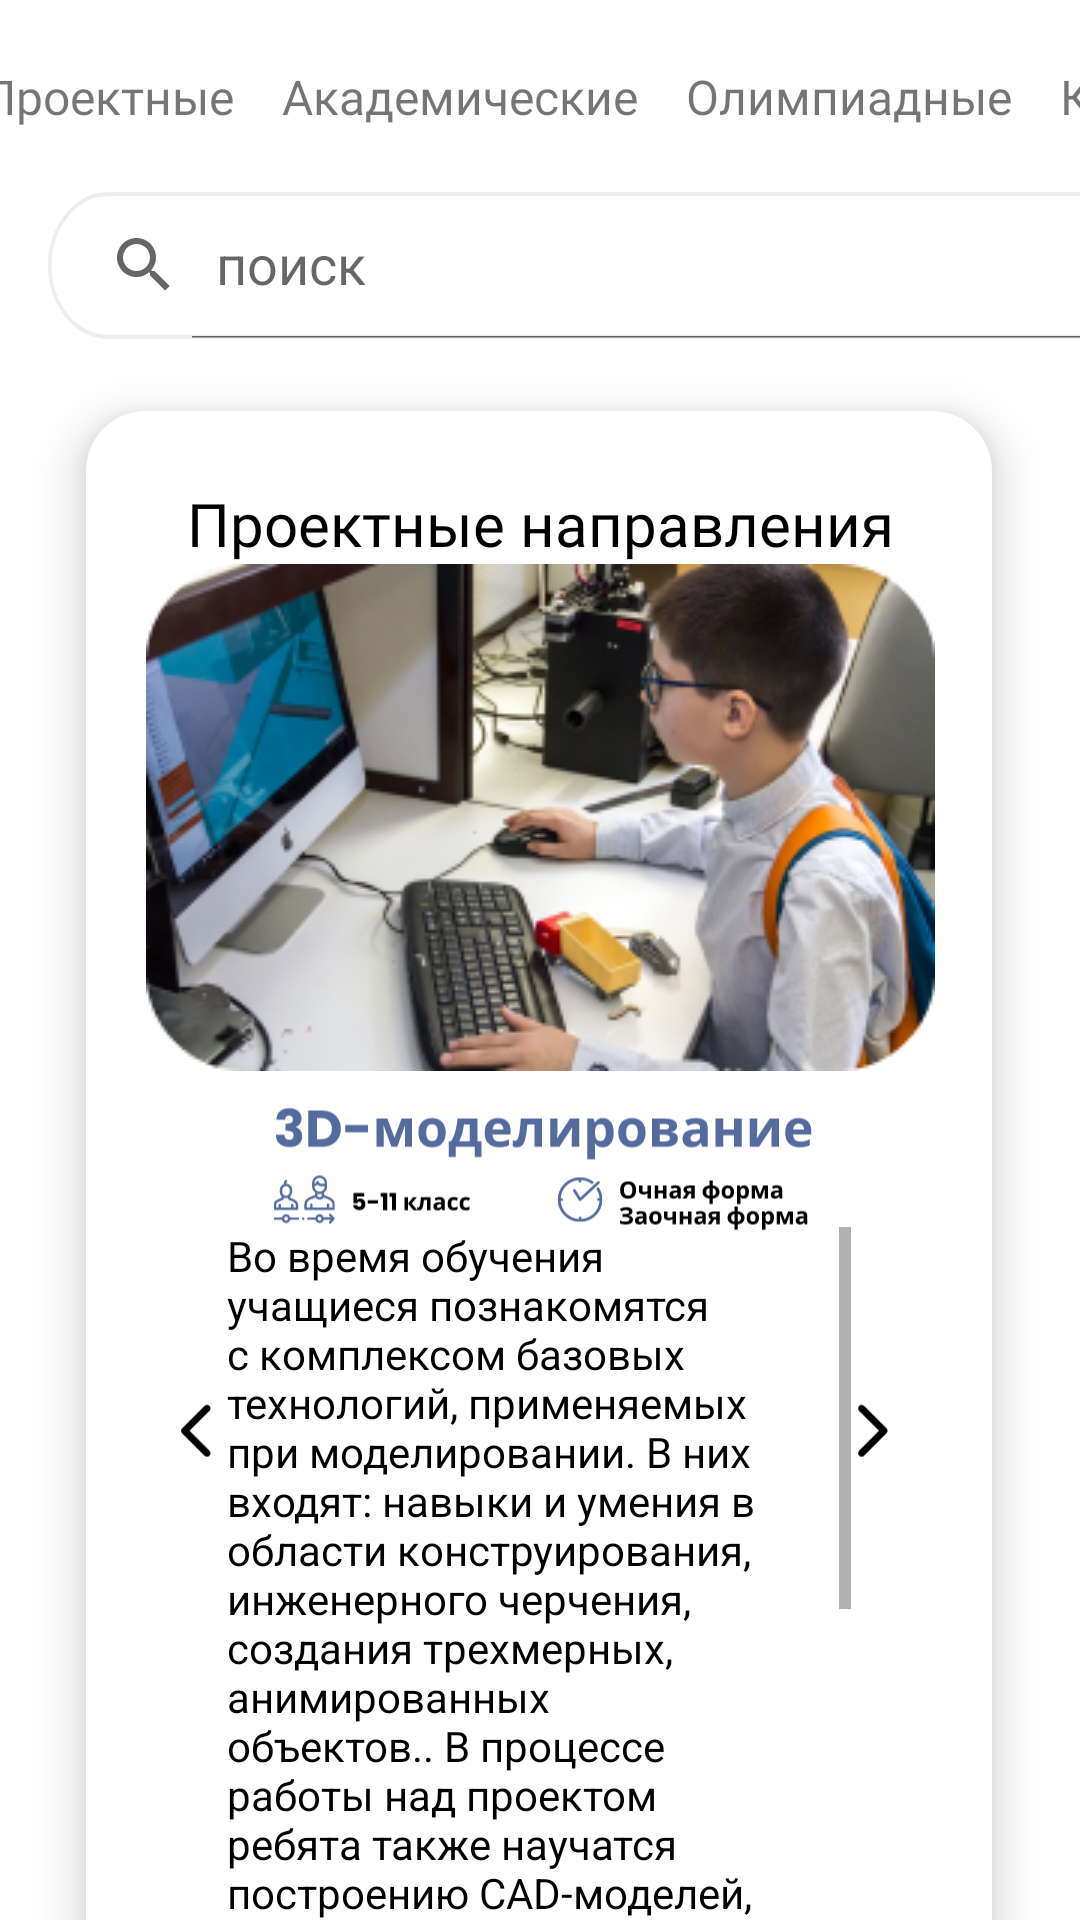

Produce the Android XML layout that renders to this screen, including the resource entries it uses.
<!-- AndroidManifest.xml: application theme Theme.Shiiir -->
<!-- res/layout/fragment_gallery.xml -->
<?xml version="1.0" encoding="utf-8"?>
<FrameLayout xmlns:android="http://schemas.android.com/apk/res/android"
    xmlns:tools="http://schemas.android.com/tools"
    android:layout_width="match_parent"
    android:layout_height="match_parent"
    xmlns:app="http://schemas.android.com/apk/res-auto"
    tools:context=".ui.gallery.GalleryFragment">

    
<androidx.constraintlayout.widget.ConstraintLayout
    android:layout_width="match_parent"
    android:layout_height="match_parent">

    <ScrollView
        android:id="@+id/scrollView2"
        android:layout_width="405dp"
        android:layout_height="64dp"
        app:layout_constraintEnd_toEndOf="parent"
        app:layout_constraintStart_toStartOf="parent"
        app:layout_constraintTop_toTopOf="parent"
        tools:ignore="SpeakableTextPresentCheck">

        <LinearLayout
            android:layout_width="match_parent"
            android:layout_height="64dp">

            <androidx.constraintlayout.widget.ConstraintLayout
                android:layout_width="500dp"
                android:layout_height="64dp">


                <TextView
                    android:id="@+id/textView35"
                    android:layout_width="wrap_content"
                    android:layout_height="wrap_content"
                    android:layout_marginStart="16dp"
                    android:fontFamily="@font/poppins_bold"
                    android:text="Проектные"
                    android:textSize="16dp"
                    app:layout_constraintBottom_toBottomOf="parent"
                    app:layout_constraintStart_toStartOf="parent"
                    app:layout_constraintTop_toTopOf="parent"
                    app:layout_constraintVertical_bias="0.5" />

                <TextView
                    android:id="@+id/textView36"
                    android:layout_width="wrap_content"
                    android:layout_height="wrap_content"
                    android:layout_marginStart="16dp"
                    android:fontFamily="@font/poppins_bold"
                    android:text="Академические"
                    android:textSize="16dp"
                    app:layout_constraintBottom_toBottomOf="parent"
                    app:layout_constraintStart_toEndOf="@+id/textView35"
                    app:layout_constraintTop_toTopOf="parent"
                    app:layout_constraintVertical_bias="0.5" />

                <TextView
                    android:id="@+id/textView37"
                    android:layout_width="wrap_content"
                    android:layout_height="wrap_content"
                    android:layout_marginStart="16dp"
                    android:fontFamily="@font/poppins_bold"
                    android:text="Олимпиадные"
                    android:textSize="16dp"
                    app:layout_constraintBottom_toBottomOf="parent"
                    app:layout_constraintStart_toEndOf="@+id/textView36"
                    app:layout_constraintTop_toTopOf="parent"
                    app:layout_constraintVertical_bias="0.5" />

                <TextView
                    android:id="@+id/textView38"
                    android:layout_width="wrap_content"
                    android:layout_height="wrap_content"
                    android:layout_marginStart="16dp"
                    android:fontFamily="@font/poppins_bold"
                    android:text="Коммерческие"

                    android:textSize="16dp"
                    app:layout_constraintBottom_toBottomOf="parent"
                    app:layout_constraintStart_toEndOf="@+id/textView37"
                    app:layout_constraintTop_toTopOf="parent"
                    app:layout_constraintVertical_bias="0.5" />
            </androidx.constraintlayout.widget.ConstraintLayout>


        </LinearLayout>


    </ScrollView>

    <androidx.appcompat.widget.SearchView
        android:id="@+id/searchView2"
        android:layout_width="384dp"
        android:layout_height="49dp"
        android:layout_marginStart="16dp"
        android:layout_marginEnd="8dp"
        android:background="@drawable/searchb"
        app:iconifiedByDefault="false"


        app:layout_constraintEnd_toEndOf="parent"
        app:layout_constraintHorizontal_bias="0.0"
        app:layout_constraintStart_toStartOf="parent"

        app:layout_constraintTop_toBottomOf="@+id/scrollView2"
        app:queryHint="поиск" />

    <ImageView
        android:id="@+id/imageView18"
        android:layout_width="302dp"
        android:layout_height="557dp"
        android:layout_marginTop="24dp"
        android:background="@drawable/shape1"
        android:elevation="10dp"
        android:src="@drawable/ole"
        app:layout_constraintEnd_toEndOf="parent"
        app:layout_constraintHorizontal_bias="0.495"
        app:layout_constraintStart_toStartOf="parent"
        app:layout_constraintTop_toBottomOf="@+id/searchView2" />

    <ImageView
        android:id="@+id/imageView19"
        android:layout_width="wrap_content"
        android:layout_height="wrap_content"
        android:elevation="10dp"
        android:src="@drawable/mal"
        app:layout_constraintEnd_toEndOf="@+id/imageView18"
        app:layout_constraintHorizontal_bias="0.512"
        app:layout_constraintStart_toStartOf="@+id/imageView18"
        app:layout_constraintTop_toBottomOf="@+id/textView39" />

    <TextView
        android:id="@+id/textView39"
        android:layout_width="wrap_content"
        android:layout_height="wrap_content"
        android:layout_marginTop="24dp"
        android:elevation="10dp"
        android:text="Проектные направления"
        android:fontFamily="@font/poppins_bold"
        android:textColor="@color/black"
        android:textSize="20sp"
        app:layout_constraintEnd_toEndOf="@+id/imageView19"
        app:layout_constraintHorizontal_bias="0.497"
        app:layout_constraintStart_toStartOf="@+id/imageView19"
        app:layout_constraintTop_toTopOf="@+id/imageView18" />

    <ScrollView
        android:layout_width="208dp"
        android:layout_height="276dp"
        android:layout_marginTop="52dp"
        android:elevation="10dp"
        app:layout_constraintEnd_toEndOf="@+id/imageView18"
        app:layout_constraintStart_toStartOf="@+id/imageView18"
        app:layout_constraintTop_toBottomOf="@+id/imageView19">
        <LinearLayout
            android:layout_width="match_parent"
            android:layout_height="match_parent"
            android:orientation="vertical">
            <androidx.constraintlayout.widget.ConstraintLayout
                android:layout_width="match_parent"
                android:layout_height="599dp">

                <TextView
                    android:layout_width="match_parent"
                    android:layout_height="match_parent"
                    android:elevation="10dp"
                    android:text="Во время обучения учащиеся познакомятся с комплексом базовых технологий, применяемых при моделировании. В них входят: навыки и умения в области конструирования, инженерного черчения, создания трехмерных, анимированных объектов.. В процессе работы над проектом ребята также научатся построению CAD-моделей, формированию 3х мерного макета, тестированию визуализированного образца потенциальными потребителями, а также оценке функционала и пользы.
В процессе реализации своего амбициозного проекта ребята будут использовать 3D печать, токарные, фрезерные станки, а также самые разные материалы, начиная от термопластики, фотополимерных смол, фанеры и заканчивая орг.стеклом."
                    android:textColor="@color/black"
                    app:layout_constraintEnd_toEndOf="parent"
                    app:layout_constraintStart_toStartOf="parent"
                    app:layout_constraintTop_toTopOf="parent">

                </TextView>


            </androidx.constraintlayout.widget.ConstraintLayout>



        </LinearLayout>



    </ScrollView>
</androidx.constraintlayout.widget.ConstraintLayout>
</FrameLayout>
<!-- resources referenced by this layout -->
<resources>
  <color name="black">#FF000000</color>
  <!-- drawable mal: png bitmap (drawable, 90220 bytes) -->
  <!-- drawable ole: vector/xml drawable (drawable, 43039 chars, omitted) -->
  <!-- drawable searchb (drawable) -->
  <vector xmlns:android="http://schemas.android.com/apk/res/android"
      android:width="323dp"
      android:height="34dp"
      android:viewportWidth="323"
      android:viewportHeight="34">
    <path
        android:strokeWidth="1"
        android:pathData="M17,0.5L306,0.5A16.5,16.5 0,0 1,322.5 17L322.5,17A16.5,16.5 0,0 1,306 33.5L17,33.5A16.5,16.5 0,0 1,0.5 17L0.5,17A16.5,16.5 0,0 1,17 0.5z"
        android:fillColor="#ffffff"
        android:strokeColor="#EDEDED"/>
  </vector>
  <!-- drawable shape1 (drawable) -->
  <?xml version="1.0" encoding="utf-8"?>
  <shape xmlns:android="http://schemas.android.com/apk/res/android" android:shape="rectangle">
      <solid android:color="@color/white"/>
      <corners android:radius="20dp"></corners>
  
  </shape>
  <style name="Theme.Shiiir" parent="Theme.MaterialComponents.DayNight.DarkActionBar">
          
          <item name="colorPrimary">@color/purple_500</item>
          <item name="colorPrimaryVariant">@color/purple_700</item>
          <item name="colorOnPrimary">@color/white</item>
          
          <item name="colorSecondary">@color/teal_200</item>
          <item name="colorSecondaryVariant">@color/teal_700</item>
          <item name="colorOnSecondary">@color/black</item>
          
          <item name="android:statusBarColor">?attr/colorPrimaryVariant</item>
          
      </style>
  <color name="white">#FFFFFFFF</color>
  <color name="purple_500">#FF6200EE</color>
  <color name="purple_700">#FF3700B3</color>
  <color name="teal_200">#FF03DAC5</color>
  <color name="teal_700">#FF018786</color>
</resources>
